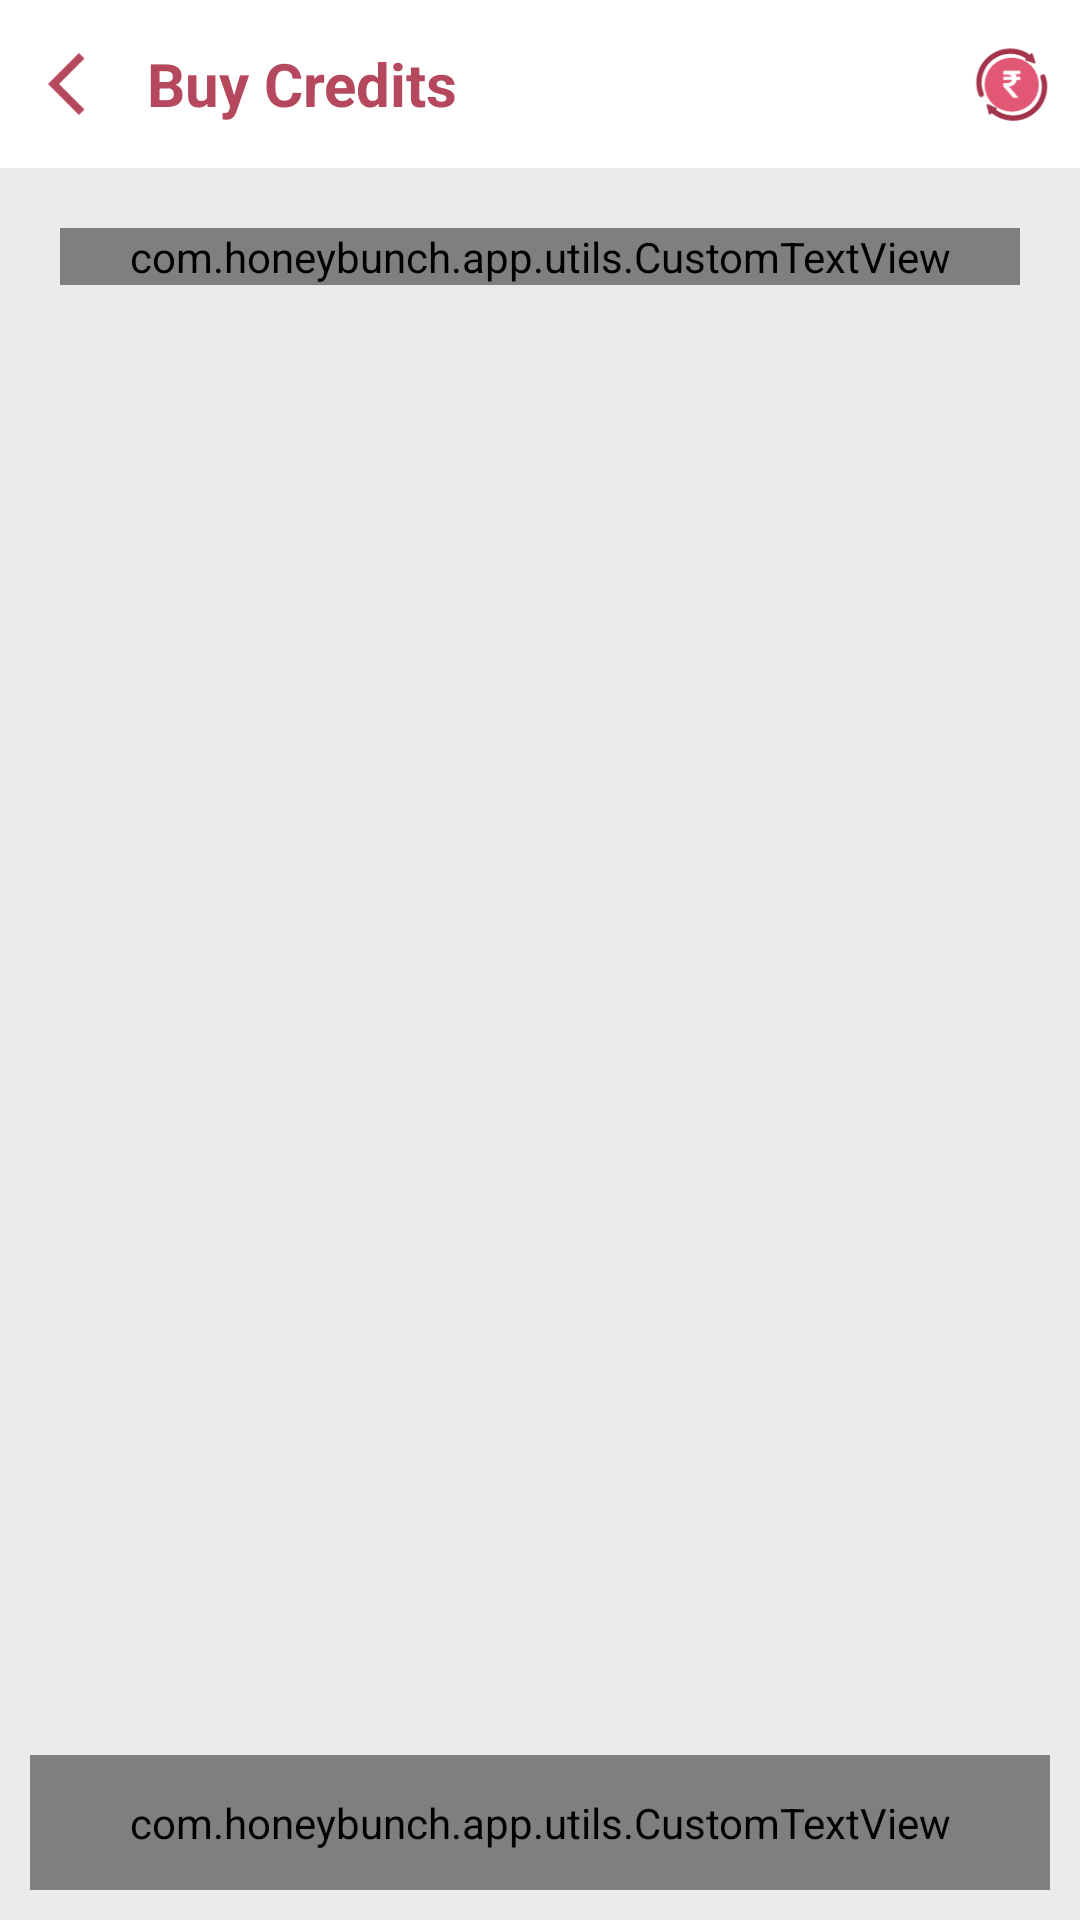

Write the Android layout XML for this screen, with the resource values it uses.
<!-- AndroidManifest.xml: application theme Theme.MyLove1 -->
<!-- res/layout/activity_get_credit.xml -->
<?xml version="1.0" encoding="utf-8"?>
<androidx.constraintlayout.widget.ConstraintLayout xmlns:android="http://schemas.android.com/apk/res/android"
    xmlns:app="http://schemas.android.com/apk/res-auto"
    xmlns:tools="http://schemas.android.com/tools"
    android:layout_width="match_parent"
    android:layout_height="match_parent"
    android:background="#EBEBEC"
    tools:context=".activities.GetCreditActivity">

    <com.google.android.material.appbar.AppBarLayout
        android:id="@+id/creditAppBar"
        android:layout_width="match_parent"
        android:layout_height="wrap_content"
        app:layout_constraintTop_toTopOf="parent"
        >

        <androidx.appcompat.widget.Toolbar
            android:id="@+id/creditToolbar"
            android:layout_width="match_parent"
            android:layout_height="?actionBarSize"
            app:titleTextColor="@color/white">

            <RelativeLayout
                android:layout_width="match_parent"
                android:layout_height="match_parent">

                <ImageView
                    android:id="@+id/backbtn_iv"
                    android:layout_width="25dp"
                    android:layout_height="match_parent"
                    android:layout_alignParentStart="true"
                    android:layout_centerInParent="true"
                    android:layout_marginEnd="8dp"
                    android:src="@drawable/ic_baseline_arrow_back_24"
                    tools:ignore="ContentDescription" />

                <TextView
                    android:layout_width="wrap_content"
                    android:layout_height="wrap_content"
                    android:layout_centerInParent="true"
                    android:layout_toEndOf="@id/backbtn_iv"
                    android:ellipsize="end"
                    android:lines="1"
                    android:text="@string/buy_credits"
                    android:textColor="@color/custom_theme_color"
                    android:textSize="20sp"
                    android:textStyle="bold" />

                <ImageView
                    android:layout_width="30dp"
                    android:layout_height="30dp"
                    android:layout_alignParentEnd="true"
                    android:layout_centerInParent="true"
                    android:layout_marginEnd="8dp"
                    android:src="@drawable/ic_credit"
                    tools:ignore="ContentDescription" />

            </RelativeLayout>
        </androidx.appcompat.widget.Toolbar>
    </com.google.android.material.appbar.AppBarLayout>

    <androidx.recyclerview.widget.RecyclerView
        android:id="@+id/recylerview_buy_credits"
        android:layout_width="match_parent"
        android:layout_height="wrap_content"
        app:layout_constraintStart_toStartOf="parent"
        app:layout_constraintTop_toBottomOf="@id/creditAppBar"
        />


    <com.honeybunch.app.utils.CustomTextView
        app:font_name="HNBold"
        android:id="@+id/tv_why_credit"
        android:layout_width="match_parent"
        android:layout_height="wrap_content"
        android:layout_margin="20dp"
        android:gravity="center"
        android:text="Why Credits?"
        android:textAllCaps="true"
        android:textColor="#B5485D"
        android:textSize="16sp"
        app:layout_constraintStart_toStartOf="parent"
        app:layout_constraintTop_toBottomOf="@+id/recylerview_buy_credits" />


    <com.honeybunch.app.utils.CustomTextView
        android:id="@+id/tv_continue_pay"
        app:font_name="HNBold"
        android:layout_margin="10dp"
        android:layout_width="match_parent"
        android:layout_height="wrap_content"
        android:background="@drawable/custom_bg"
        android:gravity="center"
        android:padding="13dp"
        android:text="Continue"
        android:textColor="@color/white"
        app:layout_constraintBottom_toBottomOf="parent"
        app:layout_constraintEnd_toEndOf="parent"
        app:layout_constraintStart_toStartOf="parent" />


</androidx.constraintlayout.widget.ConstraintLayout>
<!-- resources referenced by this layout -->
<resources>
  <color name="custom_theme_color">#B5485D</color>
  <color name="white">#FFFFFF</color>
  <!-- drawable custom_bg (drawable) -->
  <?xml version="1.0" encoding="utf-8"?>
  <selector xmlns:android="http://schemas.android.com/apk/res/android">
      <item>
          <shape android:shape="rectangle">
              <corners android:radius="50dp" />
              <solid android:color="@color/custom_theme_color"/>
          </shape>
      </item>
  </selector>
  <!-- drawable ic_baseline_arrow_back_24 (drawable) -->
  <vector android:autoMirrored="true" android:height="24dp"
      android:tint="#B5485D" android:viewportHeight="24"
      android:viewportWidth="24" android:width="24dp" xmlns:android="http://schemas.android.com/apk/res/android">
      <path android:fillColor="@android:color/white" android:pathData="M11.67,3.87L9.9,2.1 0,12l9.9,9.9 1.77,-1.77L3.54,12z"/>
  </vector>
  <!-- drawable ic_credit: vector/xml drawable (drawable, 3163 chars, omitted) -->
  <string name="buy_credits">Buy Credits</string>
  <style name="Theme.MyLove1" parent="Theme.MaterialComponents.DayNight.NoActionBar">
          
          <item name="colorPrimary">@color/white</item>
          <item name="colorOnPrimary">@color/light_black</item>
          <item name="colorPrimaryVariant">@color/custom_theme_color</item>
          <item name="android:itemTextAppearance">@color/black</item>
  
  
          
          <item name="android:statusBarColor" tools:targetApi="l">?attr/colorPrimaryVariant</item>
          
      </style>
  <color name="light_black">#222D36</color>
  <color name="black">#121212</color>
</resources>
